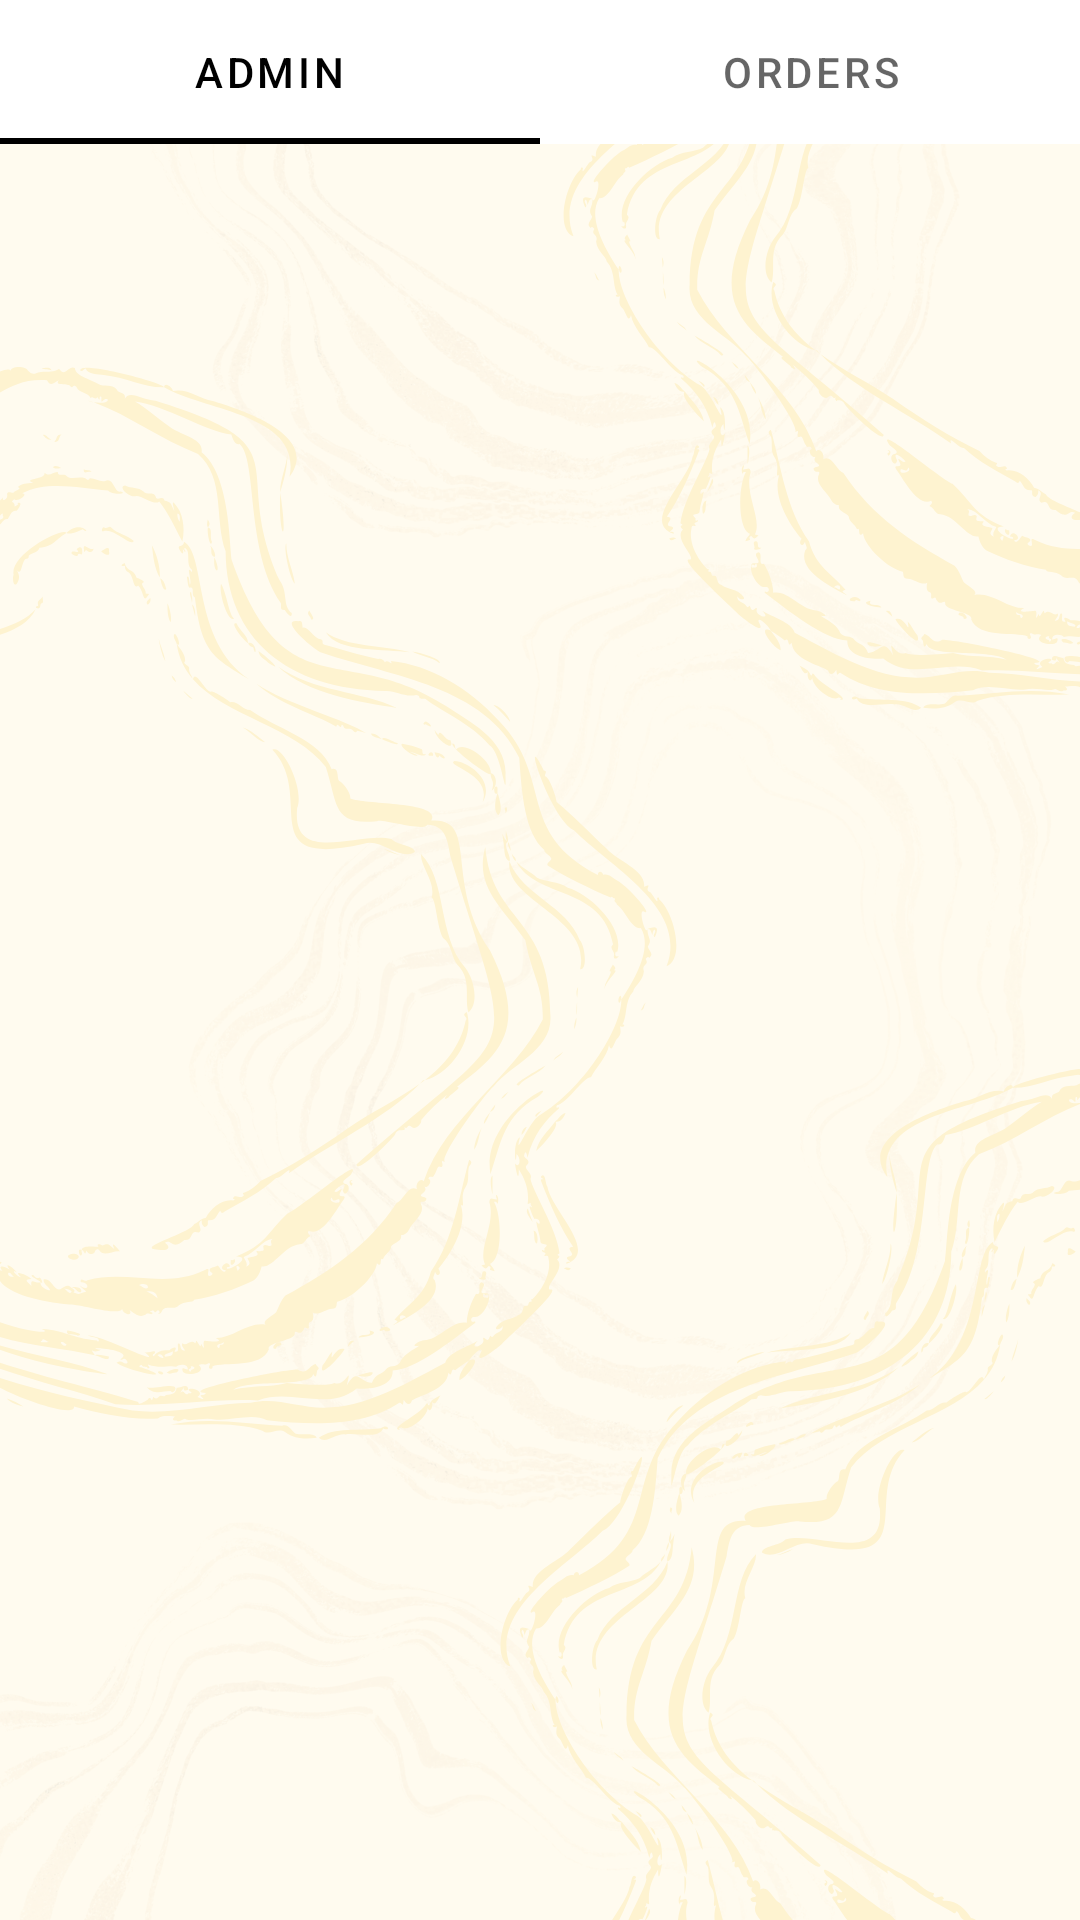

The Android layout XML behind this screen, and the referenced resources:
<!-- AndroidManifest.xml: application theme Theme.LIVO -->
<!-- res/layout/fragment_company_notify.xml -->
<?xml version="1.0" encoding="utf-8"?>
<FrameLayout xmlns:android="http://schemas.android.com/apk/res/android"
    xmlns:app="http://schemas.android.com/apk/res-auto"
    xmlns:tools="http://schemas.android.com/tools"
    android:layout_width="match_parent"
    android:background="@drawable/fancy"
    android:layout_height="match_parent"
    tools:context=".company.CompanyNotifyFragment">

    <androidx.constraintlayout.widget.ConstraintLayout
        android:id="@+id/linearLayout"
        android:layout_width="match_parent"
        android:layout_height="match_parent">

        <com.google.android.material.tabs.TabLayout
            android:id="@+id/notifyTabs"
            android:layout_width="0dp"
            android:layout_height="wrap_content"
            android:layout_marginBottom="685dp"
            android:background="@color/white"
            app:layout_constraintEnd_toEndOf="parent"
            app:layout_constraintHorizontal_bias="0.5"
            app:layout_constraintStart_toStartOf="parent"
            app:layout_constraintTop_toTopOf="parent">

            <com.google.android.material.tabs.TabItem
                android:layout_width="wrap_content"
                android:layout_height="wrap_content"
                android:text="@string/admin" />

            <com.google.android.material.tabs.TabItem
                android:layout_width="wrap_content"
                android:layout_height="wrap_content"
                android:text="@string/orders" />


        </com.google.android.material.tabs.TabLayout>

        <androidx.viewpager2.widget.ViewPager2
            android:id="@+id/view_pager"
            android:layout_width="match_parent"
            android:layout_height="0dp"


            app:layout_constraintBottom_toBottomOf="parent"
            app:layout_constraintEnd_toEndOf="parent"
            app:layout_constraintHorizontal_bias="0.0"
            app:layout_constraintStart_toStartOf="parent"
            app:layout_constraintTop_toBottomOf="@+id/notifyTabs"
            app:layout_constraintVertical_bias="0.0" />


    </androidx.constraintlayout.widget.ConstraintLayout>



</FrameLayout>
<!-- resources referenced by this layout -->
<resources>
  <color name="white">#FFFFFFFF</color>
  <!-- drawable fancy: png bitmap (drawable, 539225 bytes) -->
  <string name="admin">Admin</string>
  <string name="orders">Orders</string>
  <style name="Theme.LIVO" parent="Base.Theme.LIVO" />
  <style name="Base.Theme.LIVO" parent="Theme.MaterialComponents.DayNight.NoActionBar">
          
          <item name="colorPrimary">@color/black</item>
          <item name="colorPrimaryVariant">@color/gold</item>
          <item name="colorOnPrimary">@color/white</item>
          
      </style>
  <color name="black">#FF000000</color>
  <color name="gold">#f6ba02</color>
</resources>
